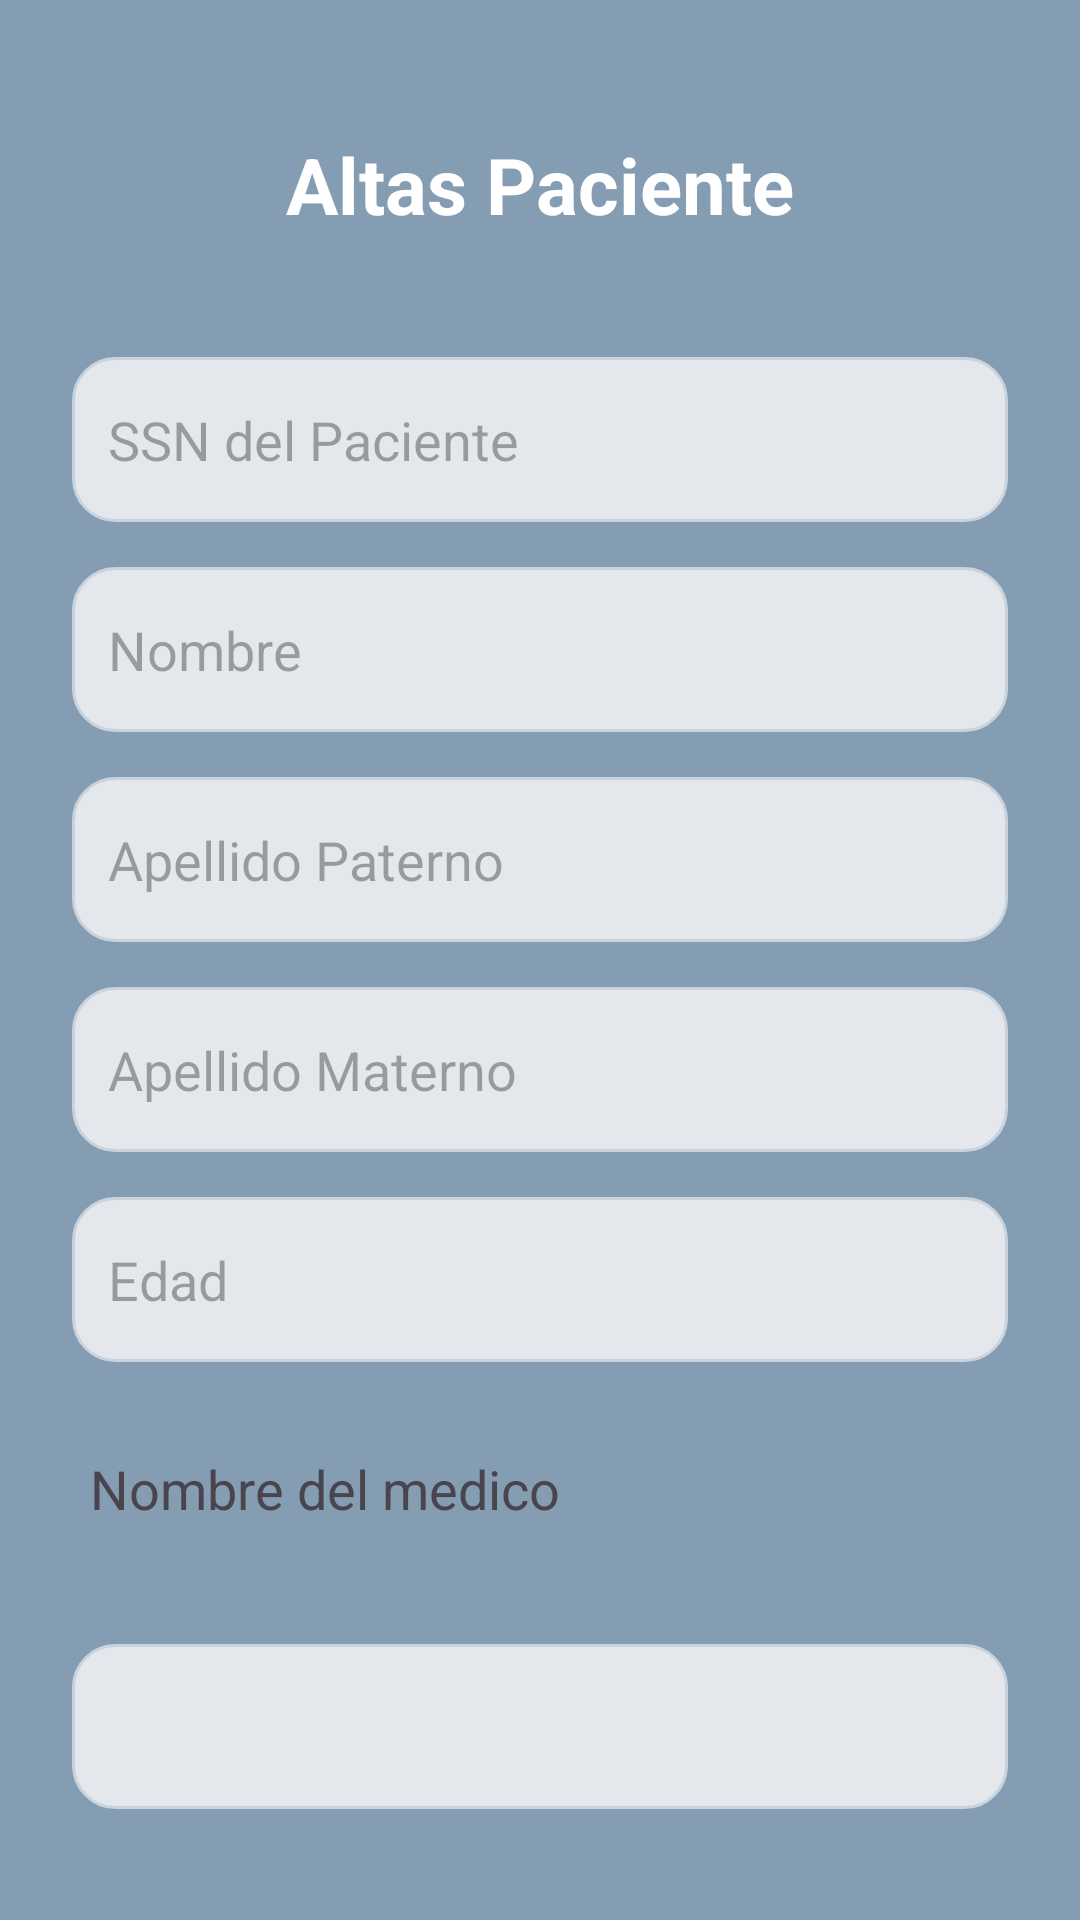

This screen was rendered from an Android layout file. Write that file and the resources it references.
<!-- AndroidManifest.xml: application theme Theme.PF_ROOM_BD_FARMACIAS -->
<!-- res/layout/activity_altas_pacientes.xml -->
<?xml version="1.0" encoding="utf-8"?>
<androidx.constraintlayout.widget.ConstraintLayout
    xmlns:android="http://schemas.android.com/apk/res/android"
    xmlns:app="http://schemas.android.com/apk/res-auto"
    xmlns:tools="http://schemas.android.com/tools"
    android:layout_width="match_parent"
    android:layout_height="match_parent"
    android:padding="24dp"
    android:paddingTop="40dp"
    android:background="#849DB2">

    
    <TextView
        android:id="@+id/txtTituloAltasPacientes"
        android:layout_width="wrap_content"
        android:layout_height="wrap_content"
        android:layout_marginTop="20dp"
        android:text="@string/txt_altas_pacientes"
        android:textColor="#FFFFFF"
        android:textSize="26sp"
        android:textStyle="bold"
        app:layout_constraintEnd_toEndOf="parent"
        app:layout_constraintStart_toStartOf="parent"
        app:layout_constraintTop_toTopOf="parent" />

    
    <EditText
        android:id="@+id/cajaSSNPaciente"
        android:layout_width="0dp"
        android:layout_height="55dp"
        android:background="@drawable/caja_modern_gris"
        android:hint="SSN del Paciente"
        android:paddingStart="12dp"
        android:layout_marginTop="40dp"
        app:layout_constraintTop_toBottomOf="@id/txtTituloAltasPacientes"
        app:layout_constraintStart_toStartOf="parent"
        app:layout_constraintEnd_toEndOf="parent"/>

    
    <EditText
        android:id="@+id/cajaNombrePaciente"
        android:layout_width="0dp"
        android:layout_height="55dp"
        android:background="@drawable/caja_modern_gris"
        android:hint="Nombre"
        android:paddingStart="12dp"
        android:layout_marginTop="15dp"
        app:layout_constraintTop_toBottomOf="@id/cajaSSNPaciente"
        app:layout_constraintStart_toStartOf="parent"
        app:layout_constraintEnd_toEndOf="parent"/>

    
    <EditText
        android:id="@+id/cajaPaternoPaciente"
        android:layout_width="0dp"
        android:layout_height="55dp"
        android:background="@drawable/caja_modern_gris"
        android:hint="Apellido Paterno"
        android:paddingStart="12dp"
        android:layout_marginTop="15dp"
        app:layout_constraintTop_toBottomOf="@id/cajaNombrePaciente"
        app:layout_constraintStart_toStartOf="parent"
        app:layout_constraintEnd_toEndOf="parent"/>

    
    <EditText
        android:id="@+id/cajaMaternoPaciente"
        android:layout_width="0dp"
        android:layout_height="55dp"
        android:background="@drawable/caja_modern_gris"
        android:hint="Apellido Materno"
        android:paddingStart="12dp"
        android:layout_marginTop="15dp"
        app:layout_constraintTop_toBottomOf="@id/cajaPaternoPaciente"
        app:layout_constraintStart_toStartOf="parent"
        app:layout_constraintEnd_toEndOf="parent"/>

    
    <EditText
        android:id="@+id/cajaEdadPaciente"
        android:layout_width="0dp"
        android:layout_height="55dp"
        android:background="@drawable/caja_modern_gris"
        android:hint="Edad"
        android:paddingStart="12dp"
        android:layout_marginTop="15dp"
        android:inputType="number"
        app:layout_constraintTop_toBottomOf="@id/cajaMaternoPaciente"
        app:layout_constraintStart_toStartOf="parent"
        app:layout_constraintEnd_toEndOf="parent"/>

    <TextView
        android:id="@+id/tvNombreMedico"
        android:layout_width="0dp"
        android:layout_height="55dp"
        android:layout_marginTop="24dp"
        android:padding="6dp"
        android:text="@string/txt_nom_medico"
        android:textSize="18sp"
        app:layout_constraintEnd_toEndOf="parent"
        app:layout_constraintStart_toStartOf="parent"
        app:layout_constraintTop_toBottomOf="@+id/cajaEdadPaciente" />


    
    <Spinner
        android:id="@+id/spinnerMedicoCabecera"
        android:layout_width="0dp"
        android:layout_height="55dp"
        android:background="@drawable/caja_modern_gris"
        android:layout_marginTop="15dp"
        app:layout_constraintEnd_toEndOf="parent"
        app:layout_constraintStart_toStartOf="parent"
        app:layout_constraintTop_toBottomOf="@+id/tvNombreMedico" />

    
    <Button
        android:id="@+id/btnGuardarPaciente"
        android:layout_width="0dp"
        android:layout_height="55dp"
        android:layout_marginTop="50dp"
        android:background="@drawable/boton_redondo"
        android:onClick="agregarPaciente"
        android:text="@string/btn_guardar"
        android:textColor="#FFFFFF"
        app:layout_constraintEnd_toEndOf="parent"
        app:layout_constraintStart_toStartOf="parent"
        app:layout_constraintTop_toBottomOf="@id/spinnerMedicoCabecera" />

    
    <Button
        android:id="@+id/btnRegresarPaciente"
        android:layout_width="0dp"
        android:layout_height="55dp"
        android:layout_marginTop="20dp"
        android:background="@drawable/boton_redondo"
        android:onClick="regresar"
        android:text="@string/btn_regresar"
        android:textColor="#FFFFFF"
        app:layout_constraintEnd_toEndOf="parent"
        app:layout_constraintHorizontal_bias="1.0"
        app:layout_constraintStart_toStartOf="parent"
        app:layout_constraintTop_toBottomOf="@id/btnGuardarPaciente" />

</androidx.constraintlayout.widget.ConstraintLayout>
<!-- resources referenced by this layout -->
<resources>
  <!-- drawable boton_redondo (drawable) -->
  <?xml version="1.0" encoding="utf-8"?>
  <shape xmlns:android="http://schemas.android.com/apk/res/android"
      android:shape="rectangle">
      <solid android:color="#1A2A3A" />          
      <corners android:radius="12dp" />          
      <padding android:left="12dp" android:top="8dp"
          android:right="12dp" android:bottom="8dp"/>
  </shape>
  <!-- drawable caja_modern_gris (drawable) -->
  <shape xmlns:android="http://schemas.android.com/apk/res/android">
      <solid android:color="#E4E8EC"/>
      <corners android:radius="14dp"/>
      <stroke android:width="1dp" android:color="#C9D3DD"/>
      <padding android:left="12dp"
          android:top="12dp"
          android:right="12dp"
          android:bottom="12dp"/>
  </shape>
  <string name="btn_guardar">Guardar</string>
  <string name="btn_regresar">Regresar</string>
  <string name="txt_altas_pacientes">Altas Paciente</string>
  <string name="txt_nom_medico">Nombre del medico</string>
  <style name="Theme.PF_ROOM_BD_FARMACIAS" parent="Base.Theme.PF_ROOM_BD_FARMACIAS" />
  <style name="Base.Theme.PF_ROOM_BD_FARMACIAS" parent="Theme.Material3.DayNight.NoActionBar">
          
          
      </style>
</resources>
